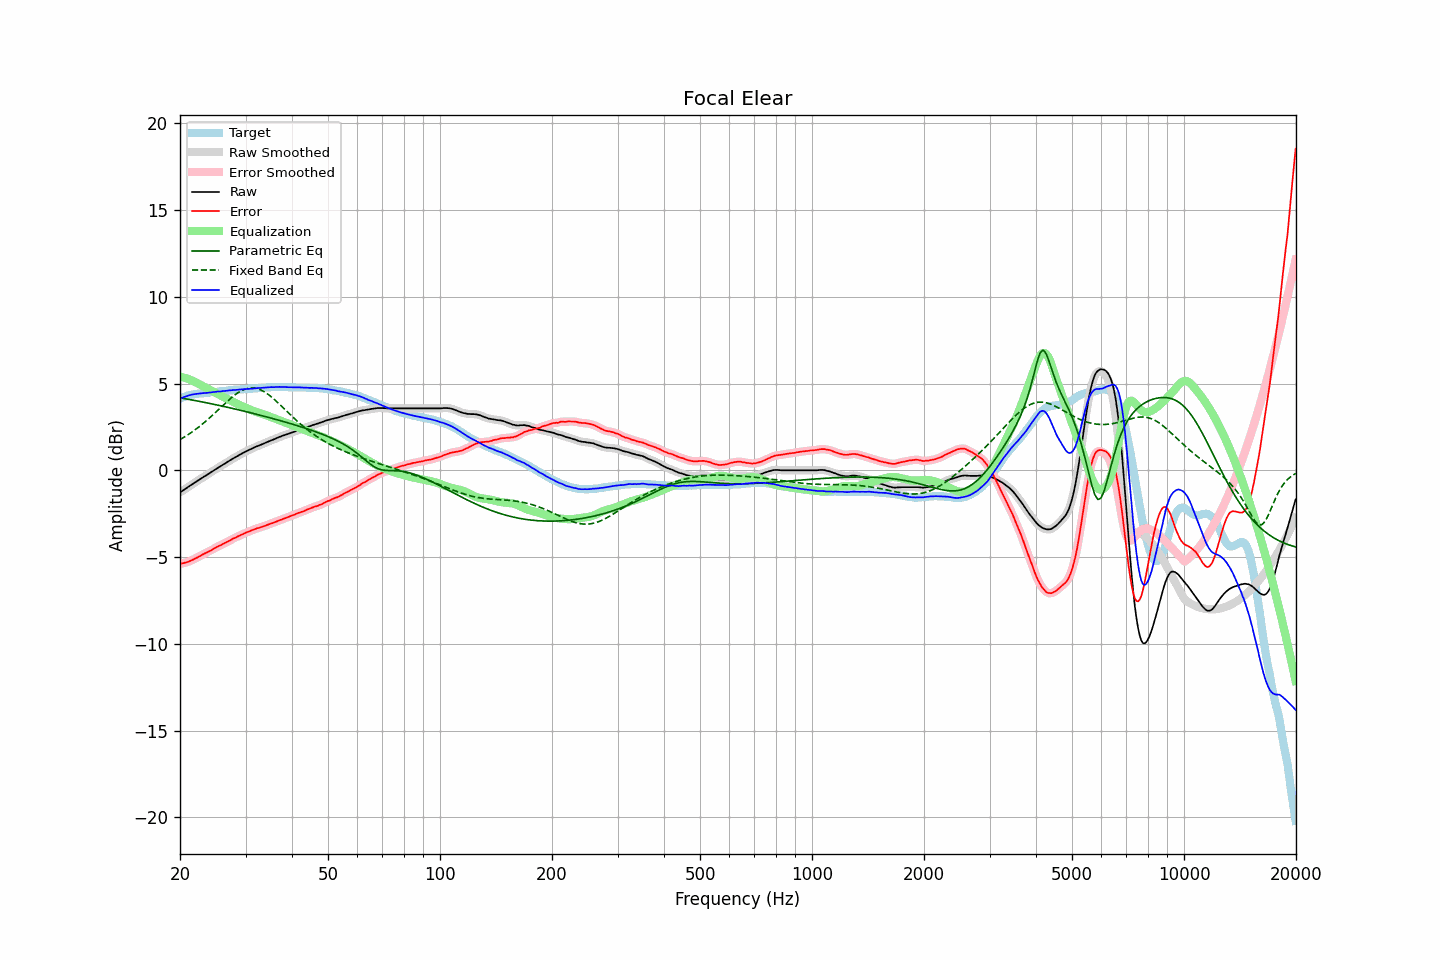

The data file committed next to this chart (first rows):
frequency, raw, error, smoothed, error_smoothed, equalization, parametric_eq, fixed_band_eq, equalized_raw, equalized_smoothed, target
20.00, -1.27, -5.40, -1.27, -5.40, 5.40, 4.18, 1.77, 4.13, 4.13, 4.13
20.20, -1.21, -5.38, -1.21, -5.38, 5.38, 4.16, 1.83, 4.17, 4.17, 4.17
20.40, -1.15, -5.36, -1.15, -5.36, 5.36, 4.15, 1.88, 4.21, 4.20, 4.21
20.61, -1.09, -5.33, -1.09, -5.33, 5.33, 4.13, 1.94, 4.24, 4.24, 4.24
20.81, -1.03, -5.31, -1.03, -5.30, 5.30, 4.11, 1.99, 4.27, 4.27, 4.28
21.02, -0.96, -5.28, -0.96, -5.27, 5.27, 4.10, 2.05, 4.31, 4.31, 4.32
21.23, -0.90, -5.24, -0.90, -5.24, 5.23, 4.08, 2.11, 4.33, 4.33, 4.34
21.44, -0.84, -5.20, -0.84, -5.20, 5.20, 4.06, 2.18, 4.36, 4.36, 4.36
21.66, -0.78, -5.16, -0.78, -5.15, 5.16, 4.05, 2.24, 4.37, 4.38, 4.38
21.87, -0.72, -5.11, -0.72, -5.11, 5.11, 4.03, 2.31, 4.39, 4.39, 4.39
22.09, -0.66, -5.07, -0.66, -5.06, 5.06, 4.01, 2.38, 4.40, 4.40, 4.41
22.31, -0.60, -5.02, -0.60, -5.02, 5.01, 3.99, 2.45, 4.41, 4.41, 4.42
22.54, -0.54, -4.97, -0.54, -4.97, 4.96, 3.97, 2.52, 4.42, 4.42, 4.43
22.76, -0.48, -4.92, -0.48, -4.91, 4.91, 3.96, 2.59, 4.43, 4.43, 4.44
22.99, -0.42, -4.86, -0.42, -4.86, 4.86, 3.94, 2.67, 4.44, 4.44, 4.44
23.22, -0.36, -4.81, -0.36, -4.81, 4.82, 3.92, 2.75, 4.46, 4.45, 4.45
23.45, -0.31, -4.77, -0.31, -4.76, 4.77, 3.90, 2.83, 4.46, 4.46, 4.46
23.69, -0.25, -4.72, -0.25, -4.72, 4.72, 3.88, 2.91, 4.47, 4.47, 4.47
23.92, -0.19, -4.67, -0.19, -4.67, 4.67, 3.86, 2.99, 4.48, 4.48, 4.48
24.16, -0.13, -4.63, -0.13, -4.63, 4.62, 3.84, 3.07, 4.49, 4.49, 4.50
24.40, -0.07, -4.59, -0.07, -4.58, 4.57, 3.83, 3.16, 4.50, 4.50, 4.52
24.65, -0.01, -4.52, -0.01, -4.52, 4.52, 3.81, 3.24, 4.51, 4.51, 4.51
24.89, 0.05, -4.47, 0.05, -4.47, 4.47, 3.79, 3.33, 4.52, 4.52, 4.52
25.14, 0.11, -4.42, 0.11, -4.42, 4.42, 3.77, 3.42, 4.53, 4.53, 4.53
25.39, 0.17, -4.37, 0.17, -4.37, 4.37, 3.75, 3.51, 4.54, 4.54, 4.54
25.65, 0.22, -4.34, 0.22, -4.33, 4.33, 3.73, 3.59, 4.54, 4.55, 4.56
25.91, 0.28, -4.28, 0.28, -4.28, 4.28, 3.71, 3.68, 4.56, 4.56, 4.56
26.16, 0.34, -4.23, 0.34, -4.23, 4.23, 3.69, 3.77, 4.57, 4.57, 4.57
26.43, 0.39, -4.19, 0.39, -4.18, 4.18, 3.67, 3.86, 4.57, 4.58, 4.58
26.69, 0.45, -4.14, 0.45, -4.14, 4.14, 3.64, 3.94, 4.59, 4.59, 4.59
26.96, 0.51, -4.10, 0.51, -4.10, 4.09, 3.62, 4.03, 4.60, 4.60, 4.61
27.23, 0.57, -4.05, 0.57, -4.04, 4.04, 3.60, 4.11, 4.61, 4.61, 4.62
27.50, 0.62, -4.00, 0.62, -4.00, 3.99, 3.58, 4.19, 4.61, 4.62, 4.62
27.77, 0.68, -3.94, 0.68, -3.95, 3.95, 3.56, 4.26, 4.63, 4.62, 4.62
28.05, 0.73, -3.91, 0.73, -3.90, 3.90, 3.54, 4.34, 4.63, 4.63, 4.64
28.33, 0.78, -3.86, 0.78, -3.85, 3.86, 3.52, 4.40, 4.64, 4.64, 4.64
28.62, 0.84, -3.81, 0.84, -3.81, 3.81, 3.50, 4.47, 4.65, 4.65, 4.65
28.90, 0.89, -3.77, 0.89, -3.77, 3.77, 3.47, 4.53, 4.66, 4.66, 4.66
29.19, 0.94, -3.72, 0.94, -3.72, 3.72, 3.45, 4.58, 4.66, 4.66, 4.66
29.48, 0.99, -3.70, 0.99, -3.68, 3.68, 3.43, 4.62, 4.67, 4.67, 4.69
29.78, 1.04, -3.64, 1.04, -3.64, 3.64, 3.41, 4.67, 4.68, 4.68, 4.68
30.08, 1.09, -3.60, 1.09, -3.60, 3.60, 3.38, 4.70, 4.69, 4.69, 4.69
30.38, 1.13, -3.56, 1.13, -3.56, 3.56, 3.36, 4.72, 4.69, 4.69, 4.69
30.68, 1.18, -3.53, 1.18, -3.52, 3.52, 3.34, 4.74, 4.70, 4.70, 4.71
30.99, 1.22, -3.49, 1.22, -3.49, 3.48, 3.32, 4.75, 4.70, 4.70, 4.71
31.30, 1.26, -3.45, 1.26, -3.45, 3.45, 3.29, 4.75, 4.71, 4.71, 4.71
31.61, 1.31, -3.41, 1.31, -3.41, 3.41, 3.27, 4.75, 4.72, 4.72, 4.72
31.93, 1.35, -3.38, 1.35, -3.37, 3.38, 3.25, 4.73, 4.73, 4.73, 4.73
32.24, 1.39, -3.34, 1.39, -3.34, 3.35, 3.22, 4.71, 4.74, 4.74, 4.73
32.57, 1.42, -3.33, 1.42, -3.32, 3.32, 3.20, 4.68, 4.74, 4.74, 4.75
32.89, 1.46, -3.29, 1.46, -3.29, 3.29, 3.17, 4.65, 4.75, 4.75, 4.75
33.22, 1.50, -3.26, 1.50, -3.26, 3.25, 3.15, 4.60, 4.75, 4.75, 4.76
33.55, 1.54, -3.23, 1.54, -3.22, 3.22, 3.13, 4.55, 4.76, 4.76, 4.77
33.89, 1.58, -3.20, 1.58, -3.19, 3.19, 3.10, 4.49, 4.77, 4.77, 4.78
34.23, 1.62, -3.16, 1.62, -3.16, 3.16, 3.08, 4.43, 4.78, 4.78, 4.78
34.57, 1.66, -3.13, 1.66, -3.12, 3.13, 3.05, 4.37, 4.79, 4.79, 4.79
34.92, 1.70, -3.09, 1.70, -3.09, 3.09, 3.03, 4.29, 4.79, 4.79, 4.79
35.27, 1.74, -3.06, 1.74, -3.06, 3.06, 3.00, 4.22, 4.80, 4.79, 4.80
35.62, 1.77, -3.03, 1.77, -3.02, 3.02, 2.98, 4.14, 4.79, 4.79, 4.80
35.97, 1.81, -2.99, 1.81, -2.99, 2.99, 2.95, 4.06, 4.80, 4.80, 4.80
... 635 more rows
